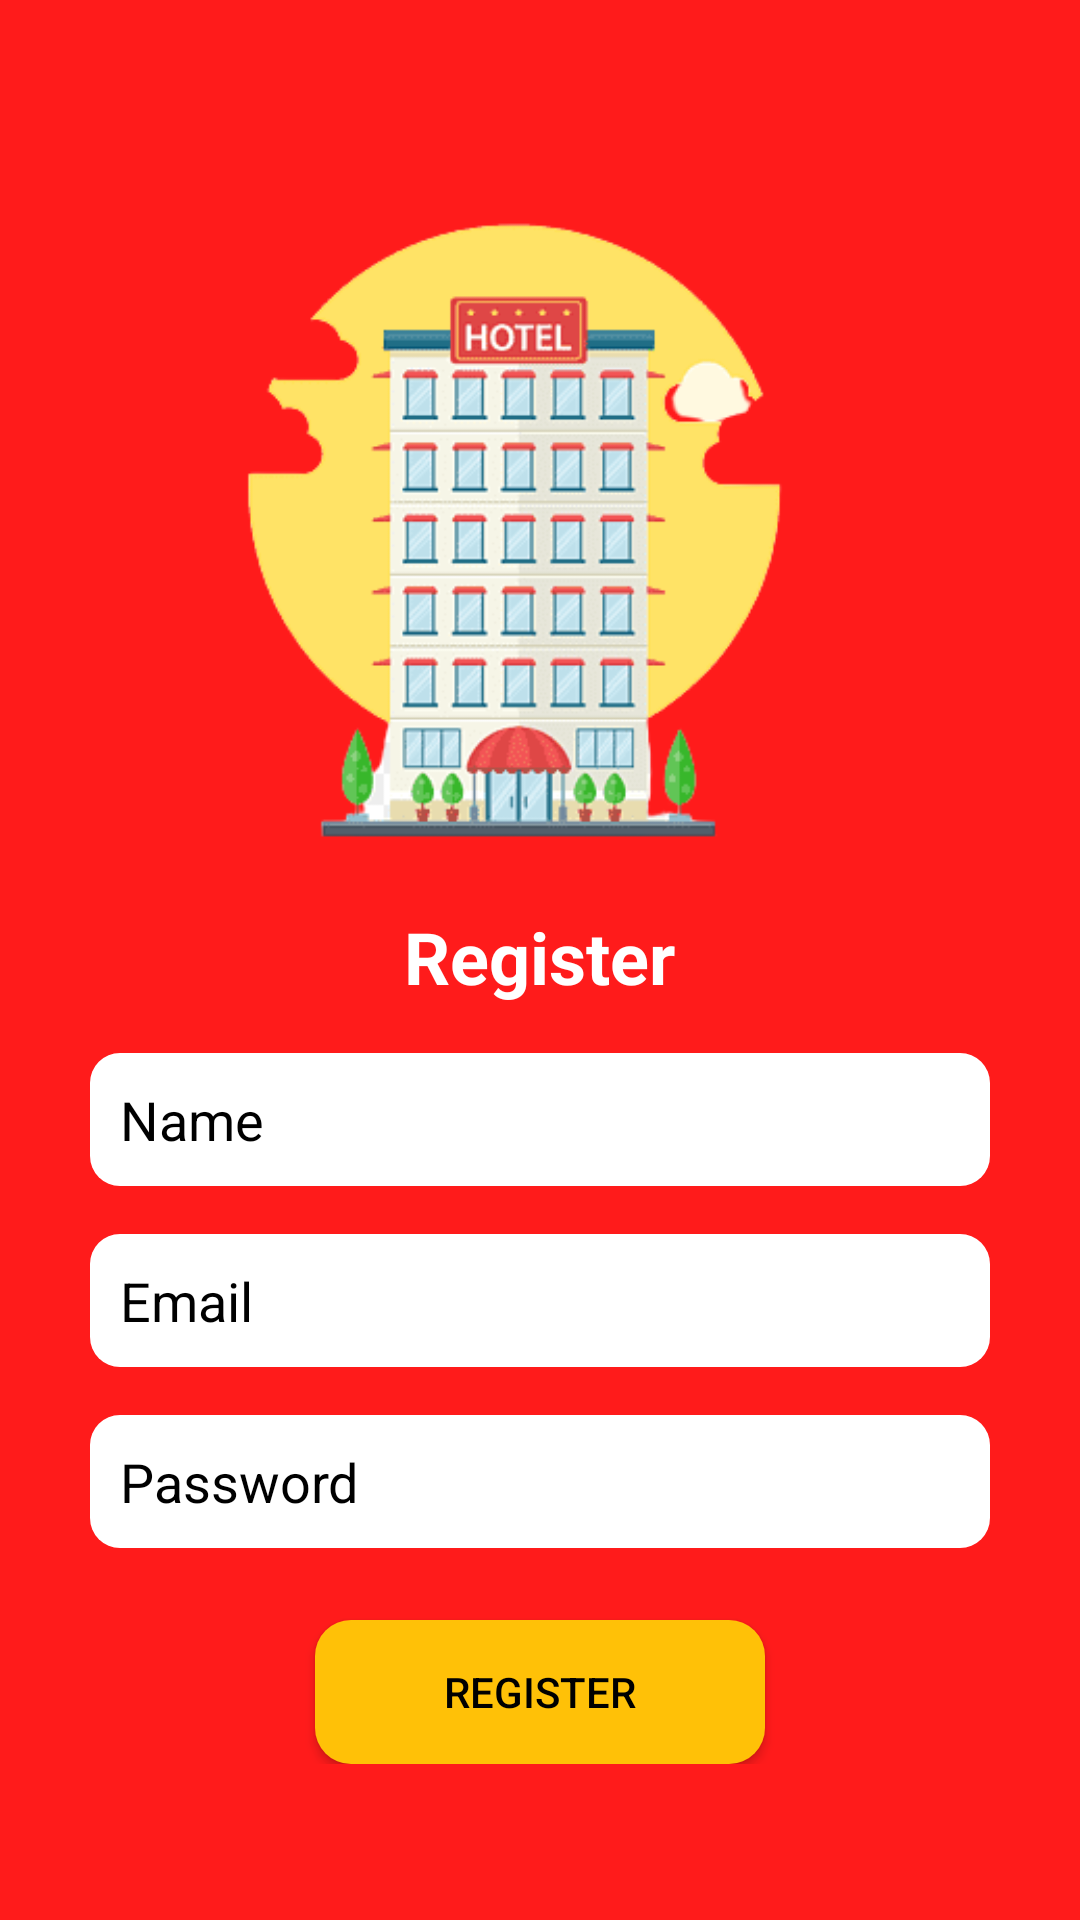

This screen was rendered from an Android layout file. Write that file and the resources it references.
<!-- AndroidManifest.xml: application theme Theme.HotelPlazaReservation -->
<!-- res/layout/activity_register.xml -->
<?xml version="1.0" encoding="utf-8"?>
<RelativeLayout xmlns:android="http://schemas.android.com/apk/res/android"
    xmlns:app="http://schemas.android.com/apk/res-auto"
    xmlns:tools="http://schemas.android.com/tools"
    android:background="#FF1B1B"
    android:layout_width="match_parent"
    android:layout_height="match_parent"
    tools:context=".Register">

    <LinearLayout
        android:layout_width="wrap_content"
        android:layout_height="wrap_content"
        android:orientation="vertical"
        android:layout_centerInParent="true"
        android:gravity="center">


    <ImageView
            android:id="@+id/imageView"
            android:layout_width="250dp"
            android:layout_height="250dp"
            android:src="@drawable/logo" />

        

        <TextView
            android:id="@+id/registerText"
            android:layout_width="wrap_content"
            android:layout_height="match_parent"
            android:layout_below="@id/imageView"
            android:layout_marginTop="1dp"
            android:text="Register"
            android:textColor="@color/white"
            android:textSize="24sp"
            android:textStyle="bold" />

        <EditText
            android:id="@+id/editTextName"
            android:layout_width="300dp"
            android:layout_height="wrap_content"
            android:layout_below="@id/registerText"
            android:layout_centerHorizontal="true"
            android:layout_marginTop="16dp"
            android:textColorHint="@color/black"
            android:background="@drawable/rounded"
            android:hint="Name"
            android:padding="10dp" />

        <EditText
            android:id="@+id/editTextEmail"
            android:layout_width="300dp"
            android:layout_height="wrap_content"
            android:layout_below="@id/editTextName"
            android:layout_marginTop="16dp"
            android:hint="Email"
            android:textColorHint="@color/black"
            android:padding="10dp"
            android:background="@drawable/rounded" />

        
        <EditText
            android:id="@+id/editTextPassword"
            android:layout_width="300dp"
            android:layout_height="wrap_content"
            android:layout_below="@id/editTextEmail"
            android:layout_centerHorizontal="true"
            android:layout_marginTop="16dp"
            android:hint="Password"
            android:textColorHint="@color/black"
            android:background="@drawable/rounded"
            android:padding="10dp"
            android:inputType="textPassword" />

        
        <Button
            android:id="@+id/button2"
            android:layout_width="150dp"
            android:layout_height="wrap_content"
            android:layout_below="@id/editTextEmail"
            android:layout_marginTop="24dp"
            android:text="Register"
            android:background="@drawable/rounded_button"
            android:textColor="#000000"
            android:padding="12dp" />

    </LinearLayout>

</RelativeLayout>
<!-- resources referenced by this layout -->
<resources>
  <color name="black">#FF000000</color>
  <color name="white">#FFFFFF</color>
  <!-- drawable logo: png bitmap (drawable, 32838 bytes) -->
  <!-- drawable rounded (drawable) -->
  <?xml version="1.0" encoding="utf-8"?>
  <shape xmlns:android="http://schemas.android.com/apk/res/android">
      <solid android:color="#FFFFFF" /> 
      <corners android:radius="10dp" /> 
      <padding android:left="16dp" android:right="16dp" android:top="8dp" android:bottom="8dp" />
  </shape>
  <!-- drawable rounded_button (drawable) -->
  <?xml version="1.0" encoding="utf-8"?>
  <shape xmlns:android="http://schemas.android.com/apk/res/android">
      <solid android:color="#FFC107" /> 
      <corners android:radius="12dp"/>
  </shape>
  <style name="Theme.HotelPlazaReservation" parent="Base.Theme.HotelPlazaReservation" />
  <style name="Base.Theme.HotelPlazaReservation" parent="Theme.AppCompat.Light.NoActionBar">
          
          
  
      </style>
</resources>
